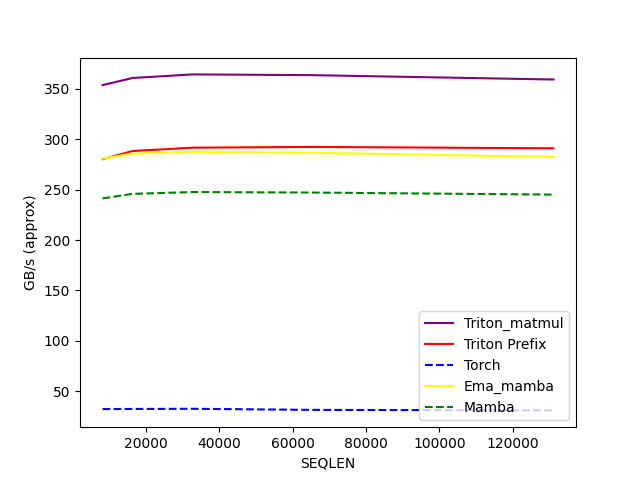

Data behind this chart, as committed beside it:
SEQLEN, Triton_matmul, Triton Prefix, Torch, Ema_mamba, Mamba
8192, 353.7, 280.2, 32.24, 280.8, 241.3
16384, 360.8, 288.4, 32.34, 285.8, 245.8
32768, 364.4, 291.6, 32.51, 287.6, 247.6
65536, 363.6, 292.4, 31.43, 286.6, 247.1
131072, 359.3, 291, 30.92, 282.5, 245.1
